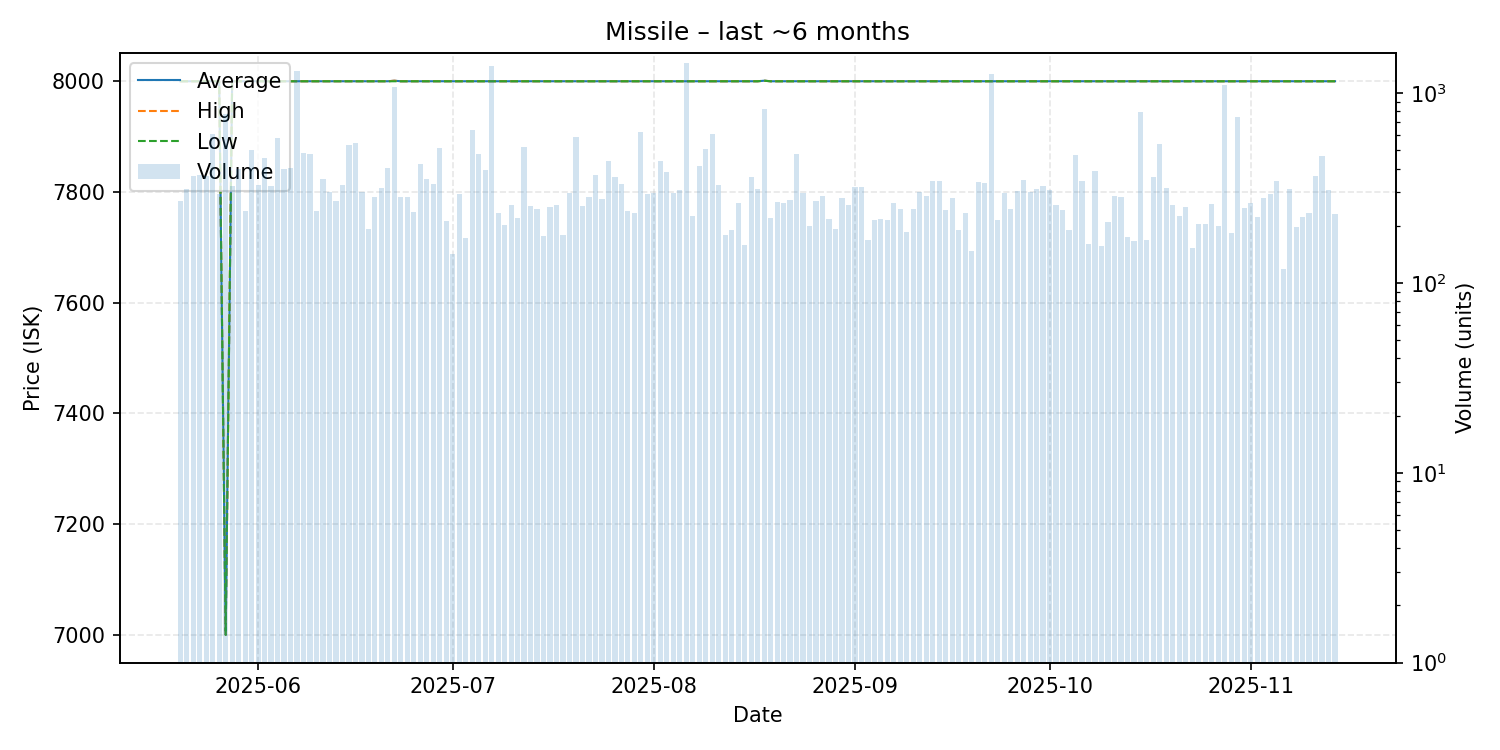

Values plotted in this chart, from the file beside it:
date, average, highest, lowest, order_count, volume
2025-05-20, 8000, 8000, 8000, 104, 270
2025-05-21, 8000, 8000, 8000, 79, 311
2025-05-22, 8000, 8000, 8000, 86, 365
2025-05-23, 8000, 8000, 8000, 70, 372
2025-05-24, 8000, 8000, 8000, 97, 367
2025-05-25, 8000, 8000, 8000, 111, 608
2025-05-26, 8000, 8000, 8000, 88, 295
2025-05-27, 7000, 7000, 7000, 84, 776
2025-05-28, 8000, 8000, 8000, 91, 324
2025-05-29, 8000, 8000, 8000, 88, 400
2025-05-30, 8000, 8000, 8000, 79, 238
2025-05-31, 8000, 8000, 8000, 119, 499
2025-06-01, 8000, 8000, 8000, 95, 326
2025-06-02, 8000, 8000, 8000, 83, 452
2025-06-03, 8000, 8000, 8000, 84, 322
2025-06-04, 8000, 8000, 8000, 104, 579
2025-06-05, 8000, 8000, 8000, 112, 398
2025-06-06, 8000, 8000, 8000, 118, 404
2025-06-07, 8000, 8000, 8000, 121, 1311
2025-06-08, 8000, 8000, 8000, 97, 484
2025-06-09, 8000, 8000, 8000, 87, 478
2025-06-10, 8000, 8000, 8000, 81, 240
2025-06-11, 8000, 8000, 8000, 90, 353
2025-06-12, 8000, 8000, 8000, 76, 300
2025-06-13, 8000, 8000, 8000, 67, 271
2025-06-14, 8000, 8000, 8000, 90, 329
2025-06-15, 8000, 8000, 8000, 81, 530
2025-06-16, 8000, 8000, 8000, 63, 543
2025-06-17, 8000, 8000, 8000, 83, 302
2025-06-18, 8000, 8000, 8000, 43, 193
2025-06-19, 8000, 8000, 8000, 73, 282
2025-06-20, 8000, 8000, 8000, 62, 317
2025-06-21, 8000, 8000, 8000, 115, 402
2025-06-22, 8001, 8001, 8000, 145, 1072
2025-06-23, 8000, 8000, 8000, 81, 284
2025-06-24, 8000, 8000, 8000, 72, 282
2025-06-25, 8000, 8000, 8000, 77, 235
2025-06-26, 8000, 8000, 8000, 78, 425
2025-06-27, 8000, 8000, 8000, 87, 354
2025-06-28, 8000, 8000, 8000, 91, 330
2025-06-29, 8000, 8000, 8000, 81, 515
2025-06-30, 8000, 8000, 8000, 65, 213
2025-07-01, 8000, 8000, 8000, 50, 142
2025-07-02, 8000, 8000, 8000, 64, 295
2025-07-03, 8000, 8000, 8000, 52, 172
2025-07-04, 8000, 8000, 8000, 67, 642
2025-07-05, 8000, 8000, 8000, 75, 480
2025-07-06, 8000, 8000, 8000, 75, 391
2025-07-07, 8000, 8000, 8000, 68, 1385
2025-07-08, 8000, 8000, 8000, 52, 232
2025-07-09, 8000, 8000, 8000, 75, 201
2025-07-10, 8000, 8000, 8000, 85, 257
2025-07-11, 8000, 8000, 8000, 85, 219
2025-07-12, 8000, 8000, 8000, 89, 522
2025-07-13, 8000, 8000, 8000, 81, 255
2025-07-14, 8000, 8000, 8000, 71, 246
2025-07-15, 8000, 8000, 8000, 44, 177
2025-07-16, 8000, 8000, 8000, 59, 250
2025-07-17, 8000, 8000, 8000, 59, 256
2025-07-18, 8000, 8000, 8000, 51, 179
... 119 more rows
